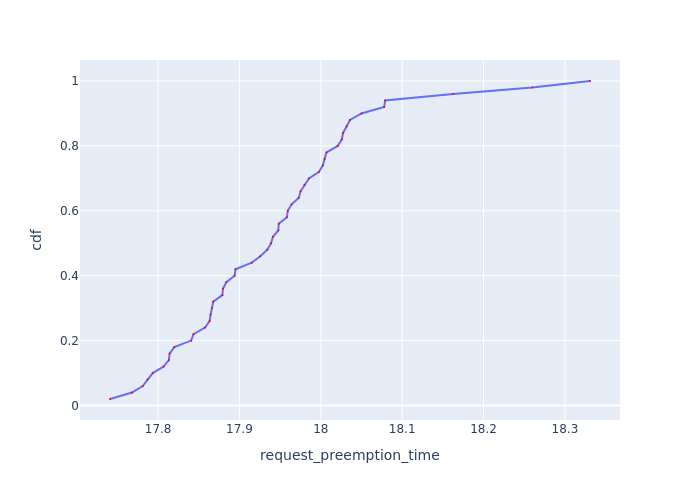

The file beside this chart, header and first rows:
Request Id, request_preemption_time, cdf
0_3, 17.74, 0.02
0_14, 17.77, 0.04
0_8, 17.78, 0.06
0_18, 17.79, 0.08
0_13, 17.79, 0.1
0_7, 17.81, 0.12
0_2, 17.81, 0.14
0_6, 17.81, 0.16
0_17, 17.82, 0.18
0_15, 17.84, 0.2
0_16, 17.84, 0.22
0_1, 17.86, 0.24
0_5, 17.86, 0.26
0_10, 17.86, 0.28
0_11, 17.87, 0.3
0_38, 17.87, 0.32
0_19, 17.88, 0.34
0_12, 17.88, 0.36
0_9, 17.88, 0.38
0_42, 17.89, 0.4
0_41, 17.9, 0.42
0_43, 17.92, 0.44
0_40, 17.93, 0.46
0_44, 17.93, 0.48
0_45, 17.94, 0.5
0_37, 17.94, 0.52
0_23, 17.95, 0.54
0_32, 17.95, 0.56
0_29, 17.96, 0.58
0_39, 17.96, 0.6
0_46, 17.96, 0.62
0_34, 17.97, 0.64
0_33, 17.98, 0.66
0_28, 17.98, 0.68
0_26, 17.99, 0.7
0_31, 18, 0.72
0_21, 18, 0.74
0_48, 18, 0.76
0_36, 18.01, 0.78
0_35, 18.02, 0.8
0_22, 18.03, 0.82
0_25, 18.03, 0.84
0_30, 18.03, 0.86
0_49, 18.04, 0.88
0_47, 18.05, 0.9
0_20, 18.08, 0.92
0_27, 18.08, 0.94
0_24, 18.16, 0.96
0_4, 18.26, 0.98
0_0, 18.33, 1.0
